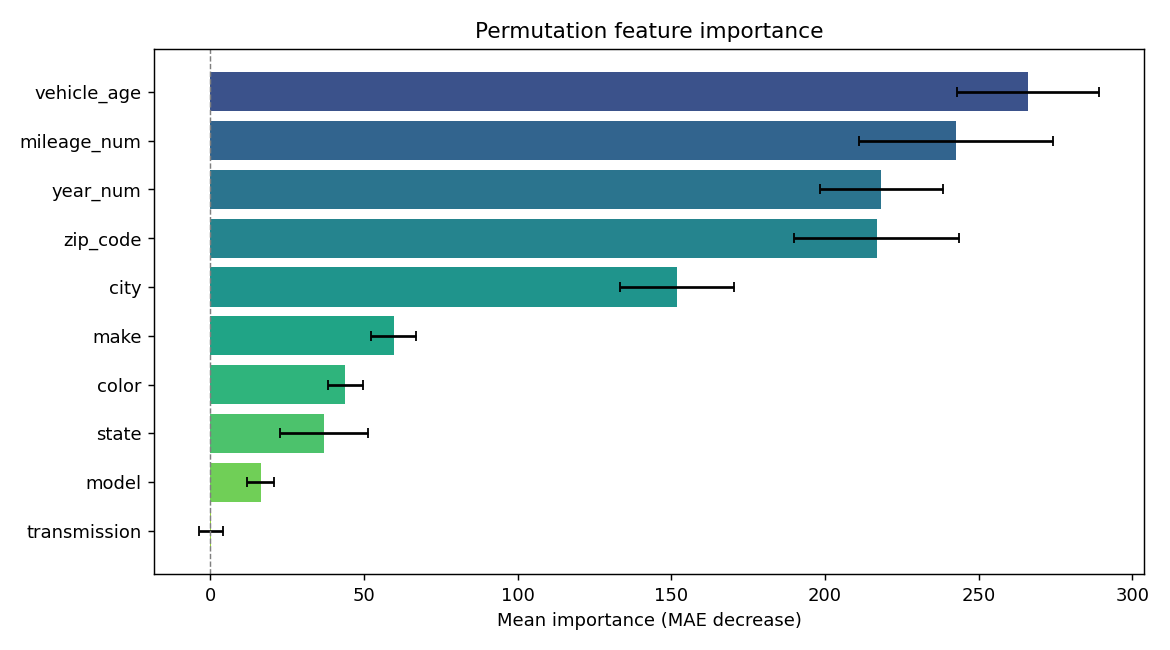

The table this chart was drawn from, first rows:
feature, importance, std
vehicle_age, 266.1, 23.08
mileage_num, 242.7, 31.63
year_num, 218.3, 19.89
zip_code, 216.8, 26.92
city, 152, 18.54
make, 59.7, 7.243
color, 43.98, 5.602
state, 37.1, 14.33
model, 16.47, 4.378
transmission, 0.2316, 3.859
